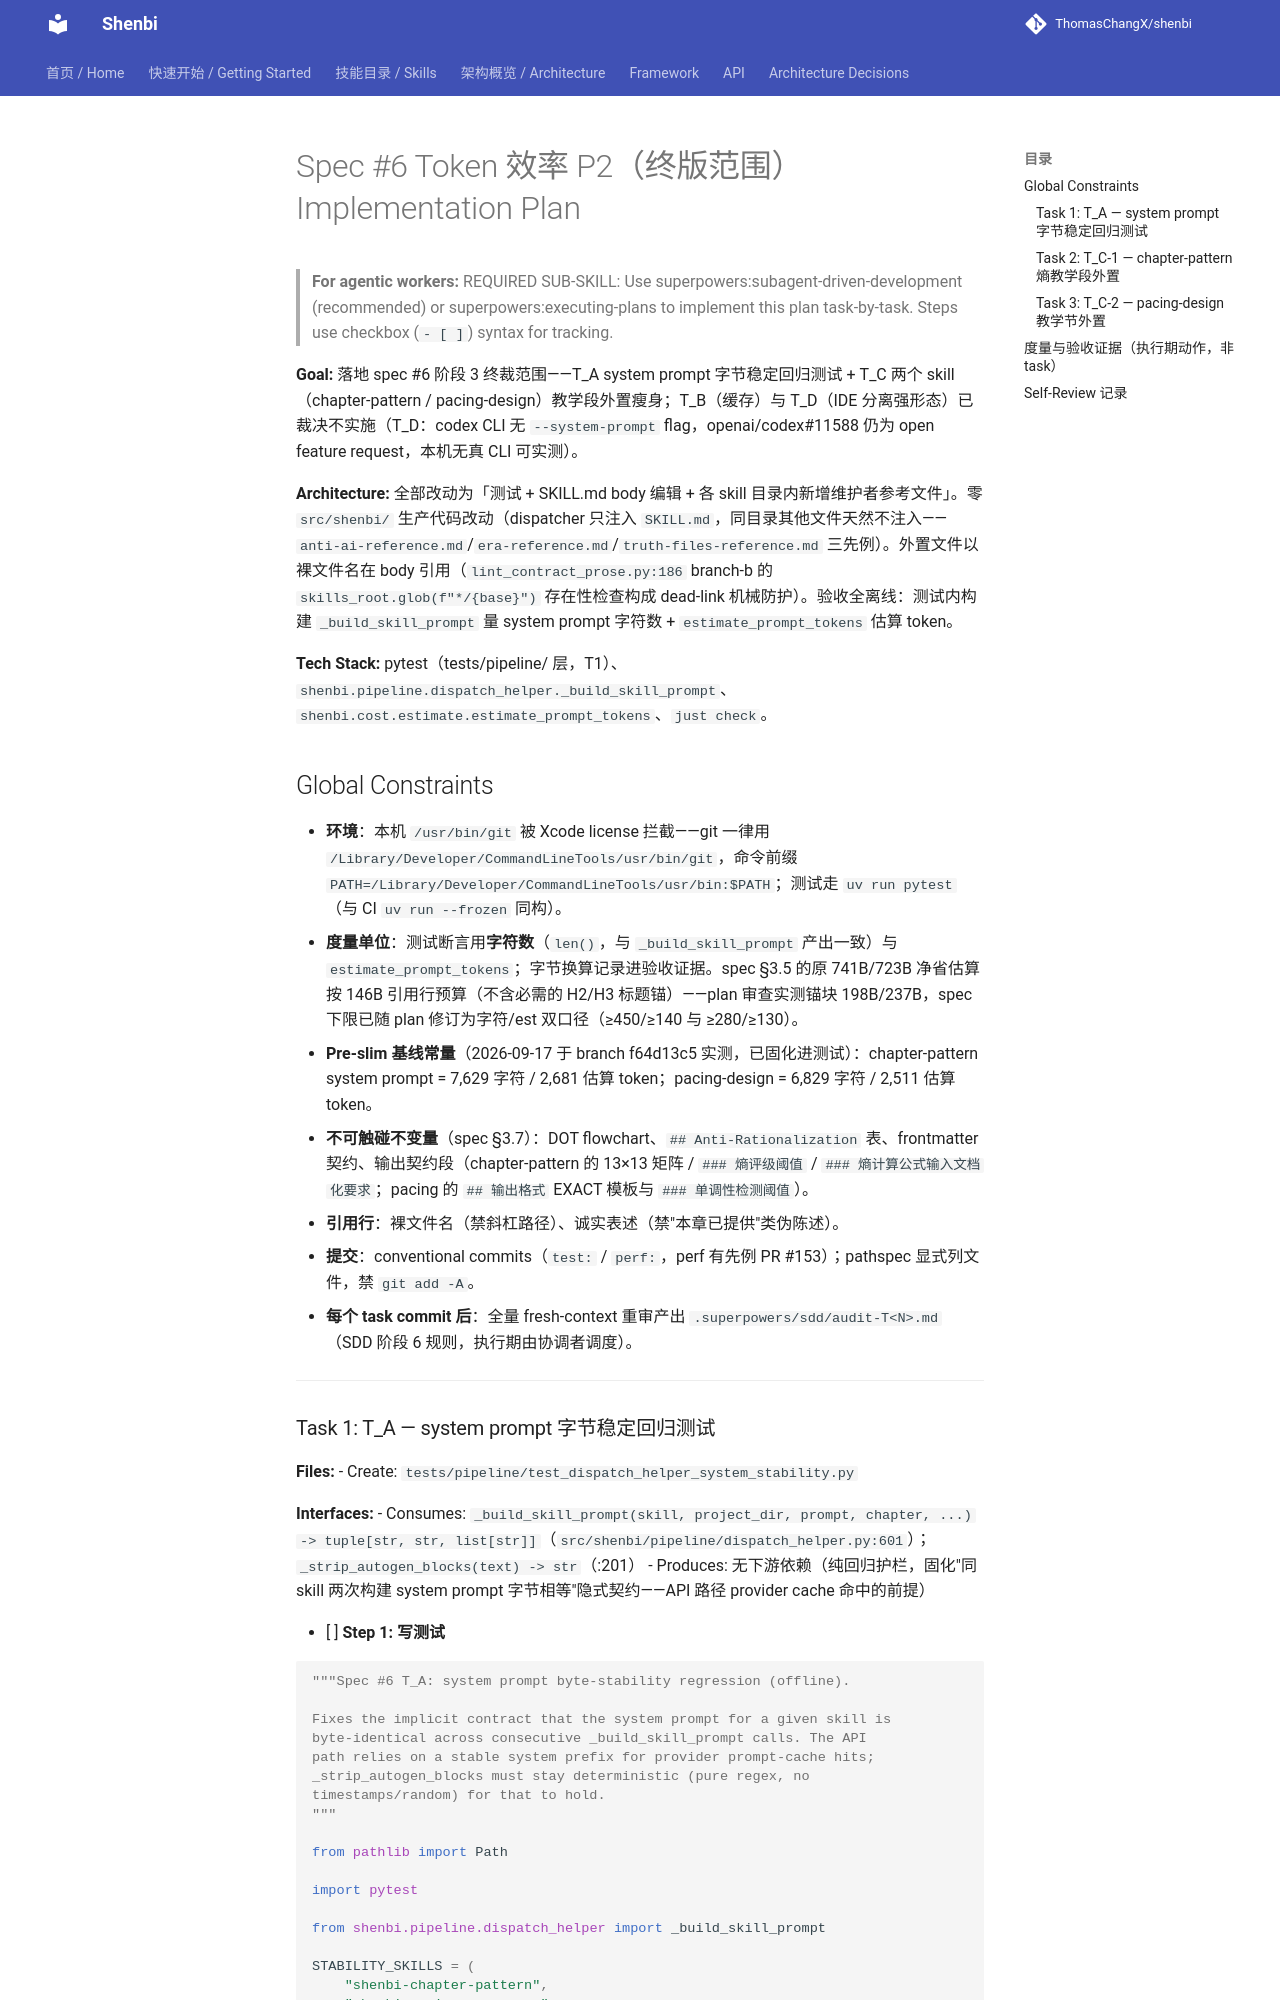

repository: ThomasChangX/shenbi · page: superpowers/plans/archive/2026-09-17-spec6-token-efficiency-p2/index.html · generator: mkdocs

# Spec #6 Token 效率 P2（终版范围）Implementation Plan

> **For agentic workers:** REQUIRED SUB-SKILL: Use superpowers:subagent-driven-development (recommended) or superpowers:executing-plans to implement this plan task-by-task. Steps use checkbox (`- [ ]`) syntax for tracking.

**Goal:** 落地 spec #6 阶段 3 终裁范围——T_A system prompt 字节稳定回归测试 + T_C 两个 skill（chapter-pattern / pacing-design）教学段外置瘦身；T_B（缓存）与 T_D（IDE 分离强形态）已裁决不实施（T_D：codex CLI 无 `--system-prompt` flag，openai/codex#11588 仍为 open feature request，本机无真 CLI 可实测）。

**Architecture:** 全部改动为「测试 + SKILL.md body 编辑 + 各 skill 目录内新增维护者参考文件」。零 `src/shenbi/` 生产代码改动（dispatcher 只注入 `SKILL.md`，同目录其他文件天然不注入——`anti-ai-reference.md`/`era-reference.md`/`truth-files-reference.md` 三先例）。外置文件以裸文件名在 body 引用（`lint_contract_prose.py:186` branch-b 的 `skills_root.glob(f"*/{base}")` 存在性检查构成 dead-link 机械防护）。验收全离线：测试内构建 `_build_skill_prompt` 量 system prompt 字符数 + `estimate_prompt_tokens` 估算 token。

**Tech Stack:** pytest（tests/pipeline/ 层，T1）、`shenbi.pipeline.dispatch_helper._build_skill_prompt`、`shenbi.cost.estimate.estimate_prompt_tokens`、`just check`。

## Global Constraints

- **环境**：本机 `/usr/bin/git` 被 Xcode license 拦截——git 一律用 `/Library/Developer/CommandLineTools/usr/bin/git`，命令前缀 `PATH=/Library/Developer/CommandLineTools/usr/bin:$PATH`；测试走 `uv run pytest`（与 CI `uv run --frozen` 同构）。
- **度量单位**：测试断言用**字符数**（`len()`，与 `_build_skill_prompt` 产出一致）与 `estimate_prompt_tokens`；字节换算记录进验收证据。spec §3.5 的原 741B/723B 净省估算按 146B 引用行预算（不含必需的 H2/H3 标题锚）——plan 审查实测锚块 198B/237B，spec 下限已随 plan 修订为字符/est 双口径（≥450/≥140 与 ≥280/≥130）。
- **Pre-slim 基线常量**（2026-09-17 于 branch f64d13c5 实测，已固化进测试）：chapter-pattern system prompt = 7,629 字符 / 2,681 估算 token；pacing-design = 6,829 字符 / 2,511 估算 token。
- **不可触碰不变量**（spec §3.7）：DOT flowchart、`## Anti-Rationalization` 表、frontmatter 契约、输出契约段（chapter-pattern 的 13×13 矩阵 / `### 熵评级阈值` / `### 熵计算公式输入文档化要求`；pacing 的 `## 输出格式` EXACT 模板与 `### 单调性检测阈值`）。
- **引用行**：裸文件名（禁斜杠路径）、诚实表述（禁"本章已提供"类伪陈述）。
- **提交**：conventional commits（`test:` / `perf:`，perf 有先例 PR #153）；pathspec 显式列文件，禁 `git add -A`。
- **每个 task commit 后**：全量 fresh-context 重审产出 `.superpowers/sdd/audit-T<N>.md`（SDD 阶段 6 规则，执行期由协调者调度）。

---
